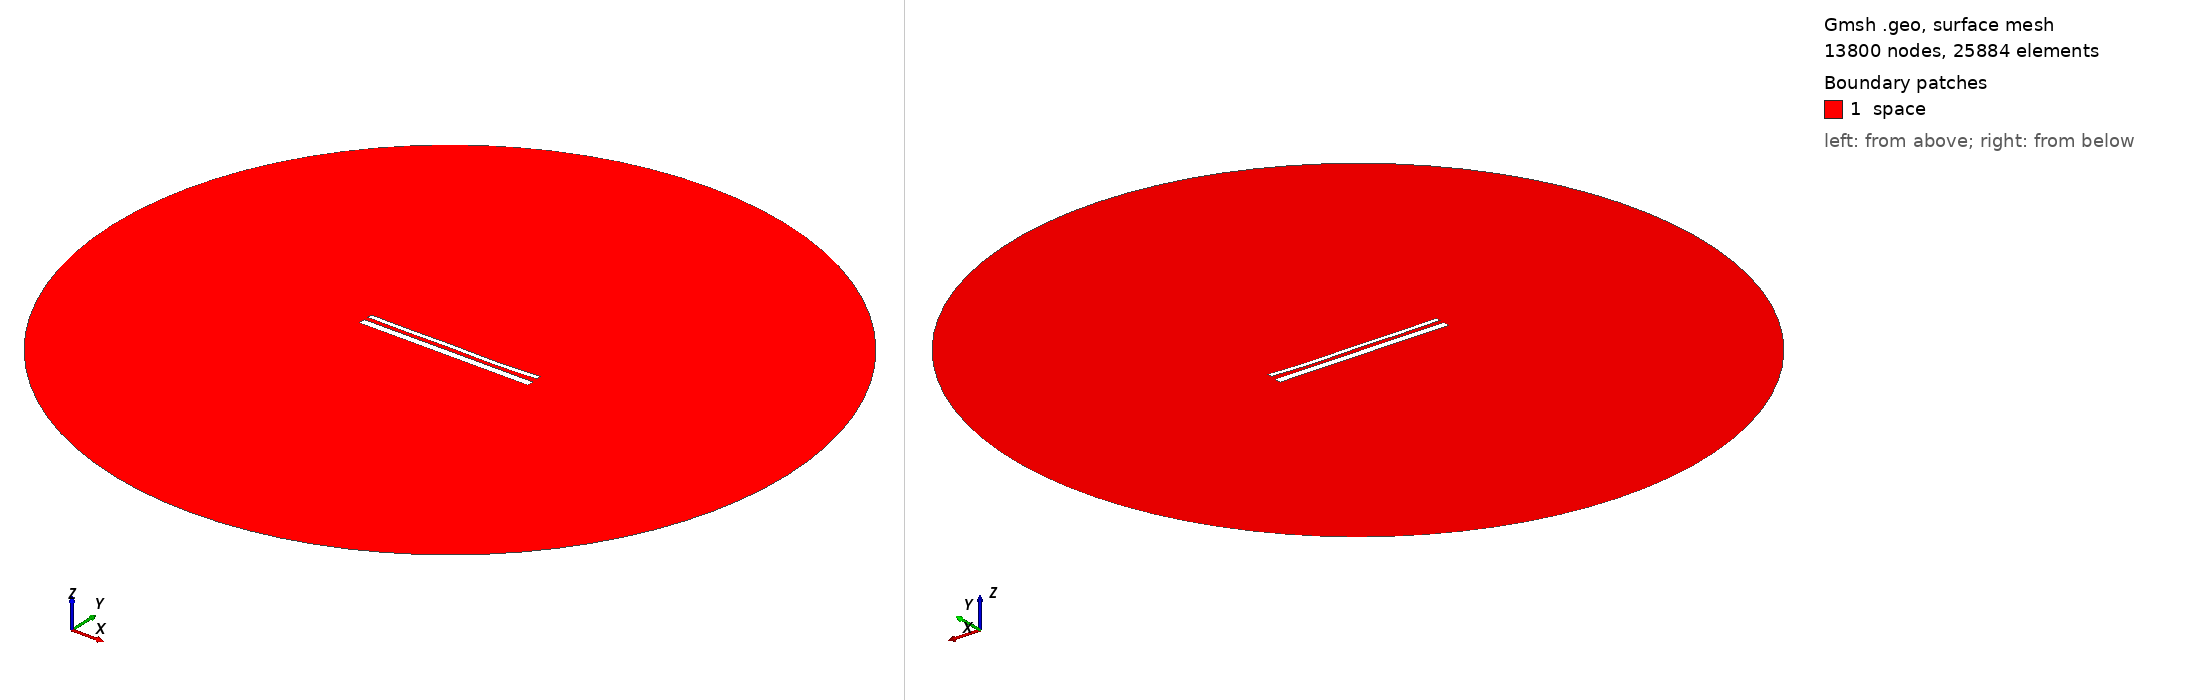

Gmsh geometry script, surface-meshed: 13800 nodes, 25884 surface elements. Boundary patches (legend numbers): 1 space. Left view from above one corner, right view from below the opposite corner. Legend entries are the model's physical surfaces. The drawing asked Gmsh for element sizes between 1% and 20% of the model's largest extent; the script's own settings can give other sizes.

=== 14641.geo (drawn) ===
//---------------------------------------
// Geometry kernel
//---------------------------------------

SetFactory("OpenCASCADE");



//---------------------------------------
// Parameters of the geometry
//---------------------------------------

// Overetch of the upper plate
overetch = 0.5;

// Distance between the plates
distance = 2.25;

// Discretization over the x axis (for the deformation)
nx = 50; 

// Length of the plate
L = 100 - overetch; 

// Number of modes
n = 4; 

// 1st mode coefficient
coeff(1) = 0.0;
beta(1) = 0.596864 * 3.1415926535 / L;

// 2nd mode coefficient
coeff(2) = -0.15;
beta(2) = 1.49418 * 3.1415926535 / L;

// 3rd mode coefficient
coeff(3) = 0.07499999999999998;
beta(3) = 2.50025 * 3.1415926535 / L;

// 4th mode coefficient
coeff(4) = -0.15;
beta(4) = 3.49999 * 3.1415926535 / L;



//---------------------------------------
// Upper plate (deformed rectangle)
//---------------------------------------

// Coordiantes of the upper plate
xmin = -50;
xmax = 50 - overetch;

// Height of the upper plate
yheight = 4 - 2 * overetch;

// Indexes of the points
UpperID[] = {};
LowerID[] = {};
LeftID[] = {};
RightID[] = {};

// Point index
p = 1;

// Horizontal edges
For i In {1:nx}
    x = xmin + (i-1)*(xmax - xmin)/(nx-1);

    y_bottom = distance / 2 + overetch;
    For j In {1:n}
        C = (Cosh(beta(j)*L) + Cos(beta(j)*L)) / (Sinh(beta(j)*L) + Sin(beta(j)*L));
        y_bottom  = y_bottom + coeff(j) * (Cosh(beta(j)*(x+50)) - Cos(beta(j)*(x+50)) - C * (Sinh(beta(j)*(x+50)) - Sin(beta(j)*(x+50))));
    EndFor

    y_top = y_bottom + yheight;

    Point(p) = {x, y_top, 0, 1.0};
    UpperID[i] = p;
    p = p + 1;

    Point(p) = {x, y_bottom, 0, 1.0};
    LowerID[i] = p;
    p = p + 1;
EndFor

// Create point lists
UpperPts[] = {}; LowerPts[] = {};
For i In {1:nx}
  UpperPts[] += {UpperID[i]};
  LowerPts[] += {LowerID[i]};
EndFor

// Build splines
Spline(1) = {UpperPts[]};
Spline(2) = {LowerPts[]};
Line(3) = {LowerPts[nx-1], UpperPts[nx-1]};
Line(4) = {LowerPts[0], UpperPts[0]};

// Build the plane surface
Curve Loop(1) = {2, 3, -1, -4};
Plane Surface(1) = {1};



//---------------------------------------
// Lower plate (rectangle)
//---------------------------------------

// Vertices
Point(1001) = {-50, -1, 0, 1.0};
Point(1002) = { 50, -1, 0, 1.0};
Point(1003) = { 50,  -5, 0, 1.0};
Point(1004) = {-50,  -5, 0, 1.0};

// Edges
Line(5) = {1001, 1002};
Line(6) = {1002, 1003};
Line(7) = {1003, 1004};
Line(8) = {1004, 1001};

// Plane surface
Line Loop(2) = {5, 6, 7, 8};
Plane Surface(2) = {2}; 



//---------------------------------------
// Outer (fictious) boundary
//---------------------------------------

// Points
Point(1005) = {0, 0, 0};       // Center
Point(1006) = {200, 0, 0};     // Start point
Point(1007) = {0, 200, 0};     // 90 degrees
Point(1008) = {-200, 0, 0};    // 180 degrees
Point(1009) = {0, -200, 0};    // 270 degrees

// Circle arcs (each needs start, center, end)
Circle(9) = {1006, 1005, 1007};
Circle(10) = {1007, 1005, 1008};
Circle(11) = {1008, 1005, 1009};
Circle(12) = {1009, 1005, 1006};

// Plane surface for the entire domain
Curve Loop(3) = {9, 10, 11, 12};
Surface(3) = {3};

// Subtract the plates from the whole domain to obtain the actual domain where we want to solve the equations
BooleanDifference{ Surface{3}; Delete; }{ Surface{1}; Surface{2}; Delete; }




//---------------------------------------
// Transfinite Lines/Curves
//---------------------------------------

// Set the number of points on the boundaries
r = 7;

// Plates
Transfinite Curve {1, 2} = 50*r Using Progression 1;
Transfinite Curve {3, 4} = 2*r Using Progression 1;
Transfinite Line {5, 7} = 50*r Using Progression 1;
Transfinite Line {6, 8} = 2*r Using Progression 1;

// Outer boundary
Transfinite Line {9, 10, 11, 12} = 20 Using Progression 1;



//---------------------------------------
// Physical groups
//---------------------------------------                

// Physical curves (boundaries)
Physical Line("force_segment", 10) = {2};
Physical Line("upper_plate", 11) = {1, 3, 4};
Physical Line("lower_plate", 12) = {5, 6, 7, 8};
Physical Line("boundary", 20) = {9, 10, 11, 12};

// Physical Surfaces
Physical Surface("space", 30) = {3};



//---------------------------------------
// 6. Generate the Mesh
//---------------------------------------

// 2D mesh generation
Mesh 2;
